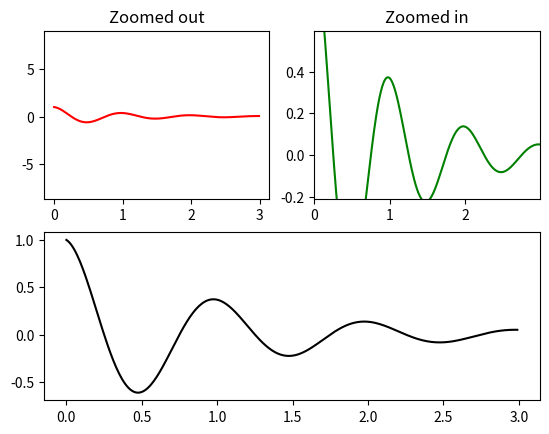

The script that saved this image:
import numpy as np
import matplotlib.pyplot as plt


def f(t):
    return np.exp(-t) * np.cos(2*np.pi*t)


t1 = np.arange(0.0, 3.0, 0.01)

ax1 = plt.subplot(212)
ax1.margins(0.05)           # Default margin is 0.05, value 0 means fit
ax1.plot(t1, f(t1), 'k')

ax2 = plt.subplot(221)
ax2.margins(0.05, 5)           # Values >0.0 zoom out
ax2.plot(t1, f(t1), 'r')
ax2.set_title('Zoomed out')

ax3 = plt.subplot(222)
ax3.margins(x=0, y=-0.25)   # Values in (-0.5, 0.0) zooms in to center
ax3.plot(t1, f(t1), 'g')
ax3.set_title('Zoomed in')

plt.show()